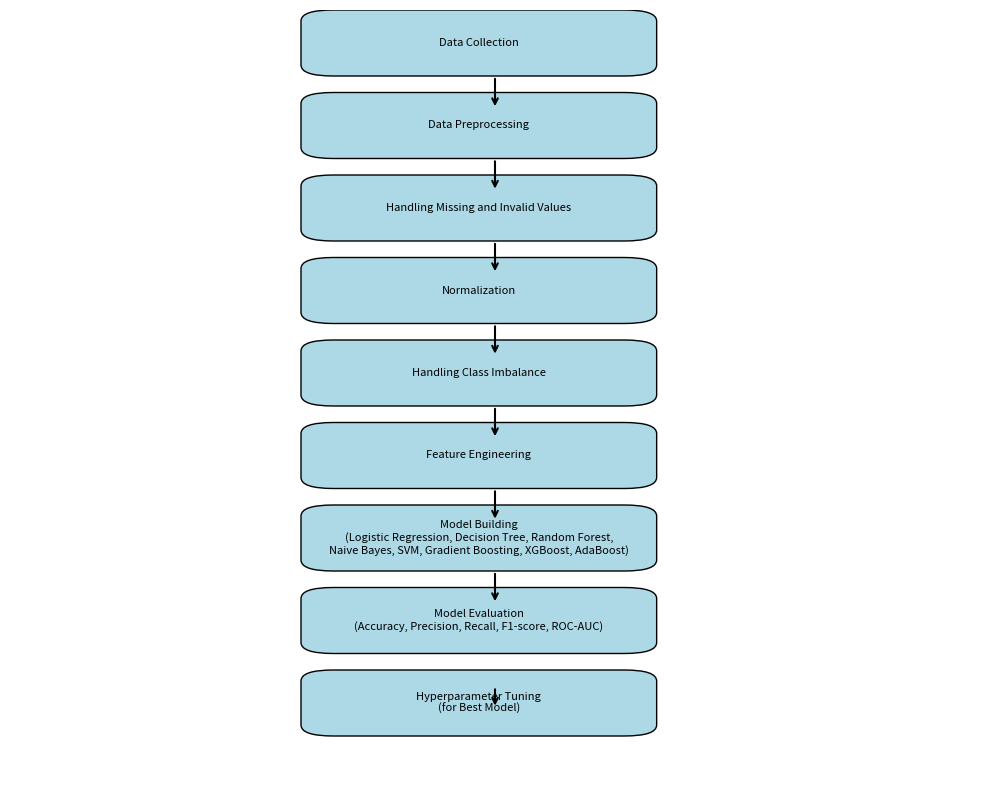

Here is the Python script that generated this plot:
from matplotlib import pyplot as plt
from matplotlib.patches import FancyBboxPatch


def draw_box(ax, text, x, y, width=1.8, height=0.8):
    box = FancyBboxPatch((x, y), width, height, boxstyle="round,pad=0.2", edgecolor="black", facecolor="lightblue")
    ax.add_patch(box)
    ax.text(x + width/2, y + height/2, text, ha="center", va="center", fontsize=8, wrap=True)

# Create figure and axis
fig, ax = plt.subplots(figsize=(10, 8))
ax.set_xlim(0, 6)
ax.set_ylim(-4, 10)
ax.axis('off')

# Draw flowchart boxes
draw_box(ax, "Data Collection", 2, 9)
draw_box(ax, "Data Preprocessing", 2, 7.5)
draw_box(ax, "Handling Missing and Invalid Values", 2, 6)
draw_box(ax, "Normalization", 2, 4.5)
draw_box(ax, "Handling Class Imbalance", 2, 3)
draw_box(ax, "Feature Engineering", 2, 1.5)
draw_box(ax, "Model Building\n(Logistic Regression, Decision Tree, Random Forest,\nNaive Bayes, SVM, Gradient Boosting, XGBoost, AdaBoost)", 2, 0)
draw_box(ax, "Model Evaluation\n(Accuracy, Precision, Recall, F1-score, ROC-AUC)", 2, -1.5)
draw_box(ax, "Hyperparameter Tuning\n(for Best Model)", 2, -3)

# Add arrows with corrected downward direction
arrowprops = dict(arrowstyle="->", color="black", lw=1.5)
ax.annotate("", xy=(3, 8.2), xytext=(3, 8.8), arrowprops=arrowprops)  # Data Collection to Preprocessing
ax.annotate("", xy=(3, 6.7), xytext=(3, 7.3), arrowprops=arrowprops)  # Preprocessing to Missing Values
ax.annotate("", xy=(3, 5.2), xytext=(3, 5.8), arrowprops=arrowprops)  # Missing Values to Normalization
ax.annotate("", xy=(3, 3.7), xytext=(3, 4.3), arrowprops=arrowprops)  # Normalization to Class Imbalance
ax.annotate("", xy=(3, 2.2), xytext=(3, 2.8), arrowprops=arrowprops)  # Class Imbalance to Feature Engineering
ax.annotate("", xy=(3, 0.7), xytext=(3, 1.3), arrowprops=arrowprops)  # Feature Engineering to Model Building
ax.annotate("", xy=(3, -0.8), xytext=(3, -0.2), arrowprops=arrowprops)  # Model Building to Evaluation
ax.annotate("", xy=(3, -2.7), xytext=(3, -2.3), arrowprops=arrowprops)  # Model Evaluation to Hyperparameter Tuning

# Show the corrected flowchart
plt.tight_layout()
plt.show()
